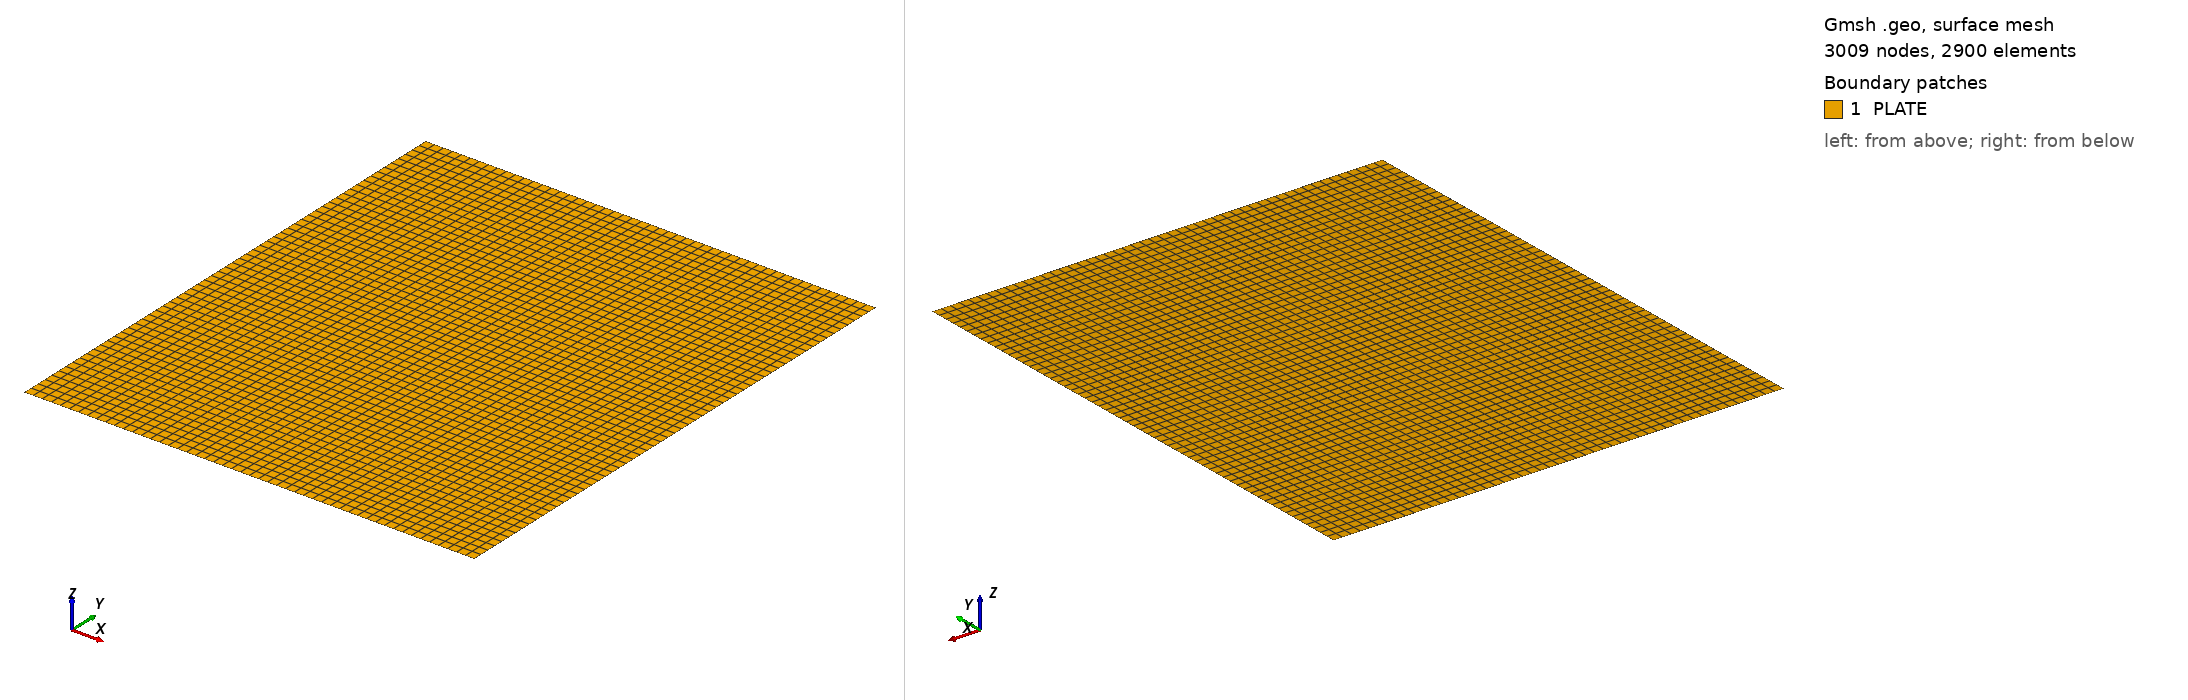

Gmsh geometry script, surface-meshed: 3009 nodes, 2900 surface elements. Boundary patches (legend numbers): 1 PLATE. Left view from above one corner, right view from below the opposite corner. Legend entries are the model's physical surfaces. The drawing asked Gmsh for element sizes between 1% and 20% of the model's largest extent; the script's own settings can give other sizes.

=== bourdalos.geo (drawn) ===
a=250.;
b=290.;
c=8.;
Point(1)={0.0,0.0,0.0};
Point(2)={a,0.0,0.0};
Point(3)={a,b,0.0};
Point(4)={0.0,b,0.0};
//+
Line(1) = {1, 2};
//+
Line(2) = {2, 3};
//+
Line(3) = {3, 4};
//+
Line(4) = {4, 1};
//+
Curve Loop(1) = {4, 1, 2, 3};
//+
Plane Surface(1) = {1};
//+
Transfinite Curve {1, 3} = 51 Using Progression 1;
//+
Transfinite Curve {2, 4} = 59 Using Progression 1;
//+
Transfinite Surface {1} = {1, 2, 3, 4};
//+
Recombine Surface {1};
//+
Physical Surface("PLATE", 5) = {1};
